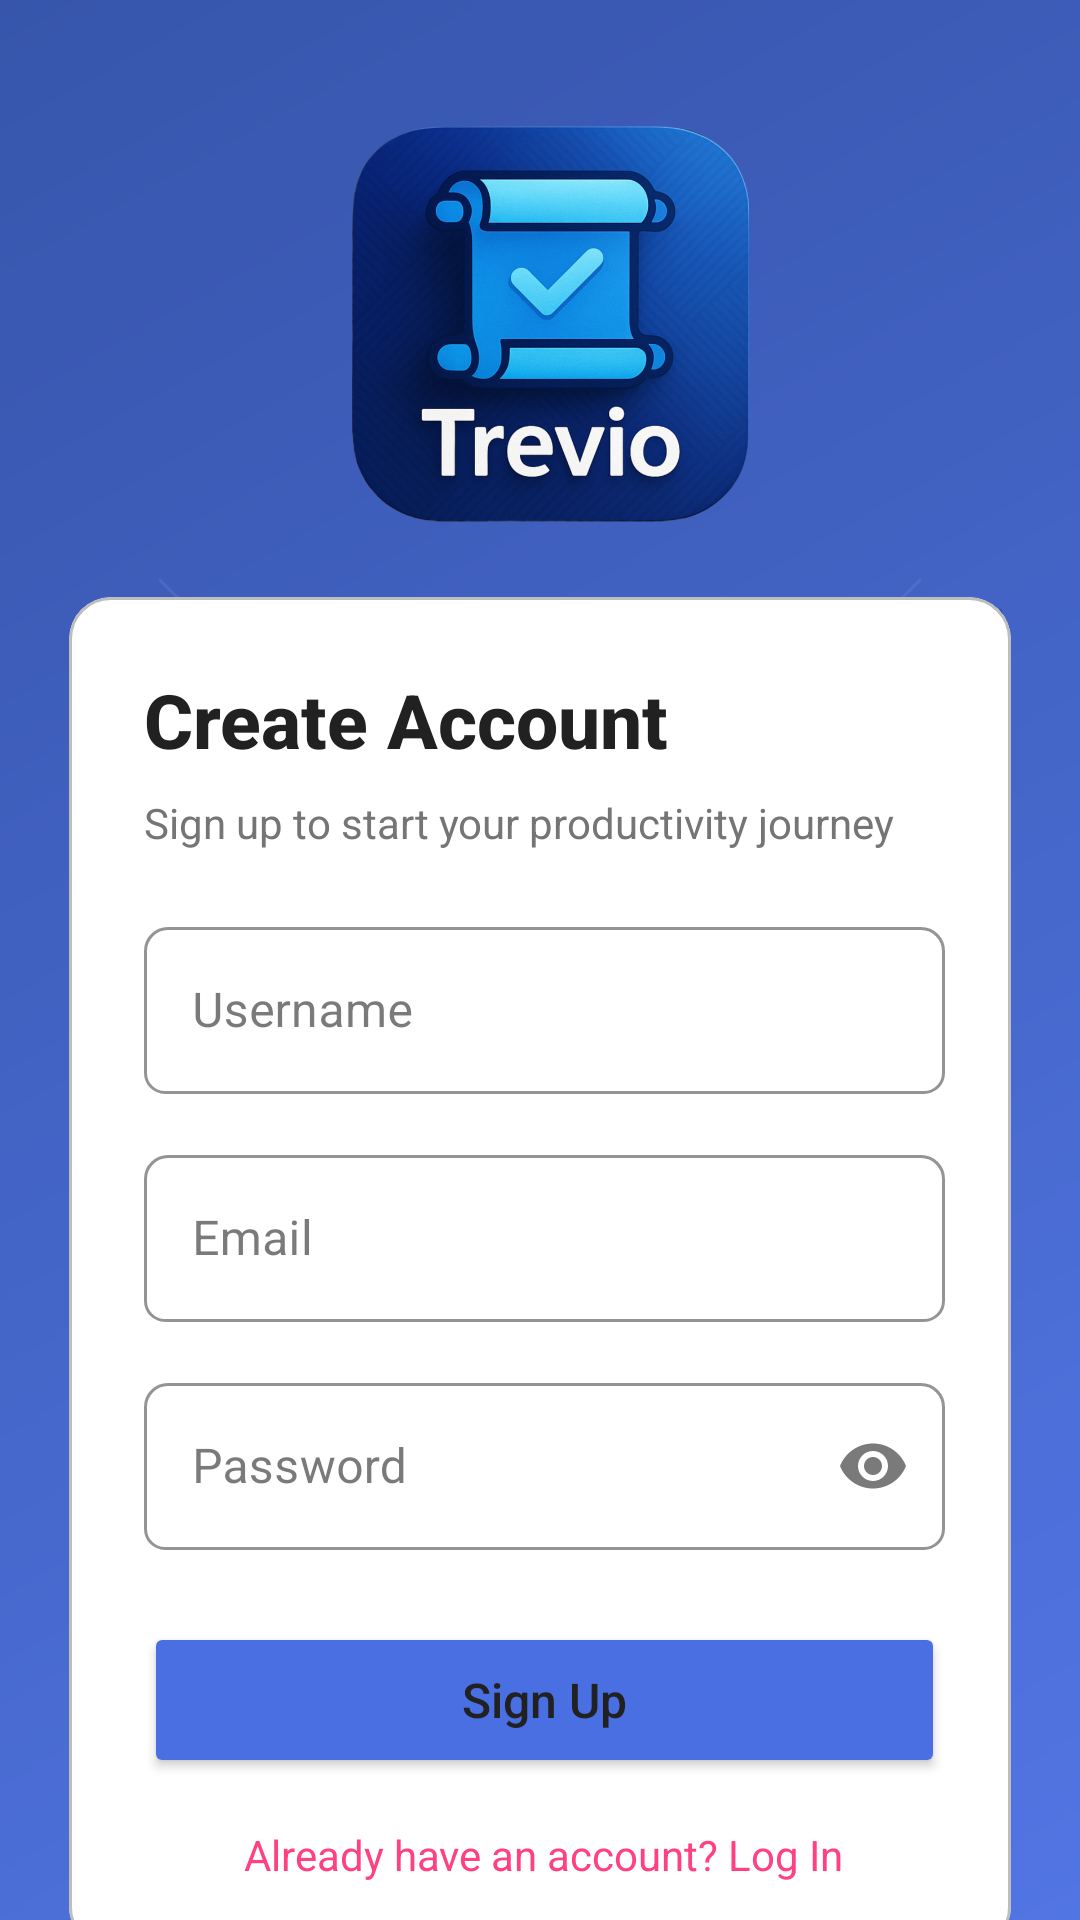

Write the Android layout XML for this screen, with the resource values it uses.
<!-- AndroidManifest.xml: application theme Theme.TrevioApp -->
<!-- res/layout/activity_main.xml -->
<?xml version="1.0" encoding="utf-8"?>
<androidx.constraintlayout.widget.ConstraintLayout
    xmlns:android="http://schemas.android.com/apk/res/android"
    xmlns:app="http://schemas.android.com/apk/res-auto"
    xmlns:tools="http://schemas.android.com/tools"
    android:id="@+id/signupRoot"
    android:layout_width="match_parent"
    android:layout_height="match_parent"
    tools:context=".MainActivity">
    
    
    <View
        android:id="@+id/bgGradient"
        android:layout_width="0dp"
        android:layout_height="0dp"
        android:background="@drawable/welcome_gradient_background"
        app:layout_constraintTop_toTopOf="parent"
        app:layout_constraintBottom_toBottomOf="parent"
        app:layout_constraintStart_toStartOf="parent"
        app:layout_constraintEnd_toEndOf="parent" />

    <ImageView
        android:id="@+id/bgPattern"
        android:layout_width="0dp"
        android:layout_height="0dp"
        android:scaleType="centerCrop"
        android:src="@drawable/welcome_pattern_overlay"
        android:alpha="0.9"
        app:layout_constraintTop_toTopOf="parent"
        app:layout_constraintBottom_toBottomOf="parent"
        app:layout_constraintStart_toStartOf="parent"
        app:layout_constraintEnd_toEndOf="parent" />
    
    
    <ImageView
        android:id="@+id/appLogo"
        android:layout_width="0dp"
        android:layout_height="132dp"
        android:layout_marginTop="42dp"
        android:layout_marginStart="65dp"
        android:layout_marginEnd="58dp"
        android:src="@drawable/ic_trevio_logo"
        android:scaleType="fitCenter"
        app:layout_constraintTop_toTopOf="parent"
        app:layout_constraintStart_toStartOf="parent"
        app:layout_constraintEnd_toEndOf="parent" />
        
    
    <FrameLayout
        android:id="@+id/signupContainer"
        android:layout_width="0dp"
        android:layout_height="wrap_content"
        android:layout_marginStart="23dp"
        android:layout_marginEnd="23dp"
        android:layout_marginTop="25dp"
        app:layout_constraintTop_toBottomOf="@id/appLogo"
        app:layout_constraintStart_toStartOf="parent"
        app:layout_constraintEnd_toEndOf="parent">
        
        
        <View
            android:layout_width="match_parent"
            android:layout_height="match_parent"
            android:layout_marginTop="4dp"
            android:layout_marginStart="5dp"
            android:background="@color/black"
            android:alpha="0.15"
            android:layout_marginEnd="3dp"
            android:layout_marginBottom="4dp"/>
            
        <com.google.android.material.card.MaterialCardView
            android:id="@+id/signupCard"
            android:layout_width="match_parent"
            android:layout_height="wrap_content"
            app:cardCornerRadius="14dp"
            app:strokeColor="@color/welcome_card_stroke"
            app:cardElevation="0dp"
            app:strokeWidth="1dp"
            app:cardBackgroundColor="@color/welcome_card_background">
            
            <LinearLayout
                android:layout_width="match_parent"
                android:layout_height="wrap_content"
                android:orientation="vertical"
                android:paddingStart="25dp"
                android:paddingEnd="22dp"
                android:paddingTop="24dp"
                android:paddingBottom="22dp">
                
                
                <TextView
                    android:id="@+id/titleTv"
                    android:layout_width="wrap_content"
                    android:layout_height="wrap_content"
                    android:text="Create Account"
                    android:textSize="25sp"
                    android:textStyle="bold"
                    android:textColor="@color/welcome_text_primary"
                    android:fontFamily="sans-serif-medium" />
                    
                <TextView
                    android:id="@+id/subtitleTv"
                    android:layout_width="wrap_content"
                    android:layout_height="wrap_content"
                    android:text="Sign up to start your productivity journey"
                    android:textSize="14sp"
                    android:textColor="@color/welcome_text_secondary"
                    android:layout_marginTop="8dp"
                    android:fontFamily="sans-serif" />
                    
                
                <com.google.android.material.textfield.TextInputLayout
                    android:id="@+id/usernameLayout"
                    style="@style/Widget.MaterialComponents.TextInputLayout.OutlinedBox"
                    android:layout_width="match_parent"
                    android:layout_height="wrap_content"
                    android:layout_marginTop="20dp"
                    app:boxStrokeColor="@color/welcome_accent"
                    app:hintTextColor="@color/welcome_accent"
                    app:boxCornerRadiusBottomEnd="7dp"
                    app:boxCornerRadiusBottomStart="7dp"
                    app:boxCornerRadiusTopEnd="8dp"
                    app:boxCornerRadiusTopStart="8dp">
                    
                    <com.google.android.material.textfield.TextInputEditText
                        android:id="@+id/usernameInput"
                        android:layout_width="match_parent"
                        android:layout_height="wrap_content"
                        android:hint="Username"
                        android:inputType="text"
                        android:fontFamily="sans-serif" />
                </com.google.android.material.textfield.TextInputLayout>
                
                <com.google.android.material.textfield.TextInputLayout
                    android:id="@+id/emailLayout"
                    style="@style/Widget.MaterialComponents.TextInputLayout.OutlinedBox"
                    android:layout_width="match_parent"
                    android:layout_height="wrap_content"
                    android:layout_marginTop="15dp"
                    app:hintTextColor="@color/welcome_accent"
                    app:boxStrokeColor="@color/welcome_accent"
                    app:boxCornerRadiusBottomEnd="7dp"
                    app:boxCornerRadiusBottomStart="7dp"
                    app:boxCornerRadiusTopEnd="8dp"
                    app:boxCornerRadiusTopStart="8dp">
                    
                    <com.google.android.material.textfield.TextInputEditText
                        android:id="@+id/emailInput"
                        android:layout_width="match_parent"
                        android:layout_height="wrap_content"
                        android:hint="Email"
                        android:inputType="textEmailAddress"
                        android:fontFamily="sans-serif" />
                </com.google.android.material.textfield.TextInputLayout>
                
                <com.google.android.material.textfield.TextInputLayout
                    android:id="@+id/passwordLayout"
                    style="@style/Widget.MaterialComponents.TextInputLayout.OutlinedBox"
                    android:layout_width="match_parent"
                    android:layout_height="wrap_content"
                    android:layout_marginTop="15dp"
                    app:boxStrokeColor="@color/welcome_accent"
                    app:hintTextColor="@color/welcome_accent"
                    app:endIconMode="password_toggle"
                    app:boxCornerRadiusBottomEnd="7dp"
                    app:boxCornerRadiusBottomStart="7dp"
                    app:boxCornerRadiusTopEnd="8dp"
                    app:boxCornerRadiusTopStart="8dp">
                    
                    <com.google.android.material.textfield.TextInputEditText
                        android:id="@+id/passwordInput"
                        android:layout_width="match_parent"
                        android:layout_height="wrap_content"
                        android:hint="Password"
                        android:inputType="textPassword"
                        android:fontFamily="sans-serif" />
                </com.google.android.material.textfield.TextInputLayout>
                
                
                
                <Button
                    android:id="@+id/signupBtn"
                    android:layout_width="match_parent"
                    android:layout_height="52dp"
                    android:layout_marginTop="24dp"
                    android:text="Sign Up"
                    android:textSize="16sp"
                    android:fontFamily="sans-serif-medium"
                    android:textAllCaps="false"
                    android:backgroundTint="@color/welcome_gradient_start" />
                    
                <TextView
                    android:id="@+id/loginLinkTv"
                    android:layout_width="wrap_content"
                    android:layout_height="wrap_content"
                    android:text="Already have an account? Log In"
                    android:textColor="@color/welcome_accent"
                    android:layout_marginTop="16dp"
                    android:layout_gravity="center"
                    android:fontFamily="sans-serif"
                    android:textSize="14sp" />
            </LinearLayout>
        </com.google.android.material.card.MaterialCardView>
    </FrameLayout>
    
    
    <ImageView
        android:id="@+id/watermark"
        android:layout_width="42dp"
        android:layout_height="40dp"
        android:src="@drawable/ic_logo"
        android:alpha="0.27"
        android:layout_margin="20dp"
        app:layout_constraintBottom_toBottomOf="parent"
        app:layout_constraintEnd_toEndOf="parent" />
</androidx.constraintlayout.widget.ConstraintLayout>
<!-- resources referenced by this layout -->
<resources>
  <color name="black">#000000</color>
  <color name="welcome_accent">#FF4081</color>
  <color name="welcome_card_background">#FFFFFF</color>
  <color name="welcome_card_stroke">#BDBDBD</color>
  <color name="welcome_gradient_start">#4A6FE3</color>
  <color name="welcome_text_primary">#212121</color>
  <color name="welcome_text_secondary">#757575</color>
  <!-- drawable welcome_gradient_background (drawable) -->
  <?xml version="1.0" encoding="utf-8"?>
  <shape xmlns:android="http://schemas.android.com/apk/res/android"
      android:shape="rectangle">
      <gradient
          android:angle="135"
          android:endColor="@color/welcome_gradient_end"
          android:startColor="@color/welcome_gradient_start"
          android:type="linear" />
  </shape>
  <!-- drawable welcome_pattern_overlay (drawable) -->
  <?xml version="1.0" encoding="utf-8"?>
  <layer-list xmlns:android="http://schemas.android.com/apk/res/android">
      <item>
          <shape android:shape="rectangle">
              <solid android:color="#0DFFFFFF" />
          </shape>
      </item>
      <item>
          <rotate
              android:fromDegrees="45"
              android:pivotX="50%"
              android:pivotY="50%"
              android:toDegrees="45">
              <shape android:shape="line">
                  <stroke
                      android:width="1dp"
                      android:color="#15FFFFFF"
                      android:dashGap="10dp"
                      android:dashWidth="10dp" />
              </shape>
          </rotate>
      </item>
      <item>
          <rotate
              android:fromDegrees="135"
              android:pivotX="50%"
              android:pivotY="50%"
              android:toDegrees="135">
              <shape android:shape="line">
                  <stroke
                      android:width="1dp"
                      android:color="#15FFFFFF"
                      android:dashGap="10dp"
                      android:dashWidth="10dp" />
              </shape>
          </rotate>
      </item>
  </layer-list>
  <color name="welcome_gradient_end">#2D4DA7</color>
  <color name="colorPrimary">#3F51B5</color>
  <color name="colorPrimaryDark">#303F9F</color>
  <color name="colorOnPrimary">#FFFFFF</color>
  <color name="colorSecondary">#FF9800</color>
  <color name="colorOnSecondary">#FFFFFF</color>
  <color name="colorBackground">#F5F7FA</color>
  <color name="colorOnBackground">#212121</color>
  <color name="colorSurface">#FFFFFF</color>
  <color name="colorOnSurface">#212121</color>
  <color name="colorSurfaceVariant">#E1E1E1</color>
  <color name="colorOnSurfaceVariant">#757575</color>
  <color name="colorOutline">#BDBDBD</color>
</resources>
